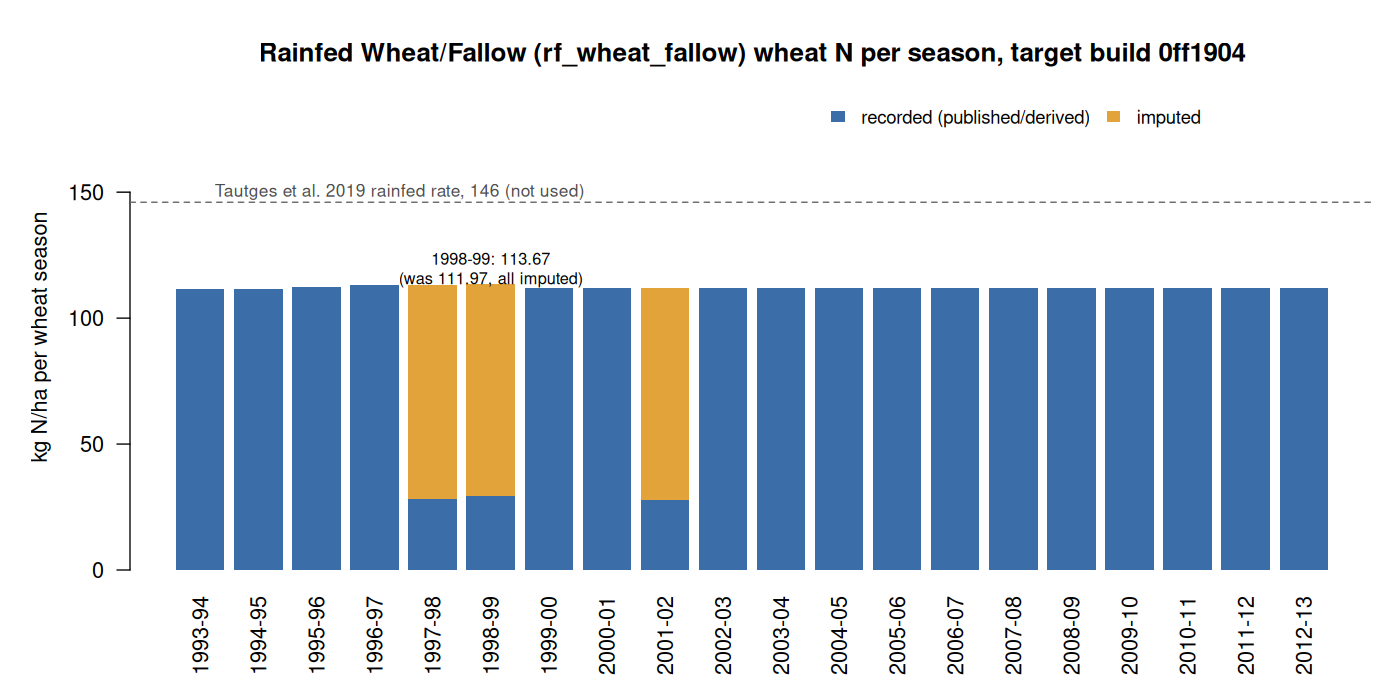

The table this chart was drawn from, first rows:
build, phase, planted, harvested, recorded_n, imputed_n, total_n, events
previous (1ac7c8f), wheat-fallow, 1993-11-19, 1994-06-15, 111.7, 0, 111.7, 1993-11-04 Ammonium nitrate 83.84 publis…
previous (1ac7c8f), fallow-wheat, 1994-12-01, 1995-07-05, 111.7, 0, 111.7, 1994-11-14 Ammonium nitrate 83.84 publis…
previous (1ac7c8f), wheat-fallow, 1995-11-22, 1996-06-20, 112.2, 0, 112.2, 1995-11-20 Ammonium nitrate 83.84 publis…
previous (1ac7c8f), fallow-wheat, 1996-11-11, 1997-06-17, 113.3, 0, 113.3, 1996-10-14 Ammonium nitrate 85.33 publis…
previous (1ac7c8f), wheat-fallow, 1997-11-04, 1998-07-07, 28, 85.33, 113.3, 1997-10-07 Ammonium nitrate 85.33 impute…
previous (1ac7c8f), fallow-wheat, 1998-11-02, 1999-07-01, 0, 112, 112, 1998-10-01 Can_27 84.13 imputed; 1999-03…
previous (1ac7c8f), wheat-fallow, 1999-11-13, 2000-06-26, 112, 0, 112, 1999-10-12 Can_27 84.13 published; 2000-…
previous (1ac7c8f), fallow-wheat, 2000-11-20, 2001-07-10, 112, 0, 112, 2000-11-13 Can_27 84.13 published; 2001-…
previous (1ac7c8f), wheat-fallow, 2001-11-10, 2002-07-08, 27.84, 84.13, 112, 2001-11-03 Can_27 84.13 imputed; 2002-04…
previous (1ac7c8f), fallow-wheat, 2002-11-06, 2003-07-12, 112, 0, 112, 2002-10-28 Can_27 84.13 published; 2003-…
previous (1ac7c8f), wheat-fallow, 2003-11-13, 2004-06-30, 112, 0, 112, 2003-11-01 Can_27 84.13 published; 2004-…
previous (1ac7c8f), fallow-wheat, 2004-11-22, 2005-07-06, 112, 0, 112, 2004-11-22 Can_27 84.13 published; 2005-…
previous (1ac7c8f), wheat-fallow, 2005-11-10, 2006-06-30, 112, 0, 112, 2005-10-28 Can_27 84.13 published; 2006-…
previous (1ac7c8f), fallow-wheat, 2006-11-09, 2007-06-29, 112, 0, 112, 2006-11-08 Can_27 84.13 published; 2007-…
previous (1ac7c8f), wheat-fallow, 2007-12-15, 2008-07-09, 112, 0, 112, 2007-10-31 Can_27 84.13 published; 2008-…
previous (1ac7c8f), fallow-wheat, 2008-11-20, 2009-07-08, 112, 0, 112, 2008-11-19 Can_27 84.13 published; 2009-…
previous (1ac7c8f), wheat-fallow, 2009-11-13, 2010-07-09, 112, 0, 112, 2009-11-09 Can_27 84.13 published; 2010-…
previous (1ac7c8f), fallow-wheat, 2010-11-16, 2011-07-09, 112, 0, 112, 2010-11-02 Can_27 84.13 published; 2011-…
previous (1ac7c8f), wheat-fallow, 2011-11-17, 2012-07-09, 112, 0, 112, 2011-11-05 Can_27 84.13 published; 2012-…
previous (1ac7c8f), fallow-wheat, 2012-11-12, 2013-07-01, 112, 0, 112, 2012-10-30 Can_27 84.13 published; 2013-…
target (0ff1904), wheat-fallow, 1993-11-19, 1994-06-15, 111.7, 0, 111.7, 1993-11-04 Ammonium nitrate 83.84 publis…
target (0ff1904), fallow-wheat, 1994-12-01, 1995-07-05, 111.7, 0, 111.7, 1994-11-14 Ammonium nitrate 83.84 publis…
target (0ff1904), wheat-fallow, 1995-11-22, 1996-06-20, 112.2, 0, 112.2, 1995-11-20 Ammonium nitrate 83.84 publis…
target (0ff1904), fallow-wheat, 1996-11-11, 1997-06-17, 113.3, 0, 113.3, 1996-10-14 Ammonium nitrate 85.33 publis…
target (0ff1904), wheat-fallow, 1997-11-04, 1998-07-07, 28, 85.33, 113.3, 1997-10-07 Ammonium nitrate 85.33 impute…
target (0ff1904), fallow-wheat, 1998-11-02, 1999-07-01, 29.54, 84.13, 113.7, 1998-10-01 Can_27 84.13 imputed; 1999-03…
target (0ff1904), wheat-fallow, 1999-11-13, 2000-06-26, 112, 0, 112, 1999-10-12 Can_27 84.13 published; 2000-…
target (0ff1904), fallow-wheat, 2000-11-20, 2001-07-10, 112, 0, 112, 2000-11-13 Can_27 84.13 published; 2001-…
target (0ff1904), wheat-fallow, 2001-11-10, 2002-07-08, 27.84, 84.13, 112, 2001-11-03 Can_27 84.13 imputed; 2002-04…
target (0ff1904), fallow-wheat, 2002-11-06, 2003-07-12, 112, 0, 112, 2002-10-28 Can_27 84.13 published; 2003-…
target (0ff1904), wheat-fallow, 2003-11-13, 2004-06-30, 112, 0, 112, 2003-11-01 Can_27 84.13 published; 2004-…
target (0ff1904), fallow-wheat, 2004-11-22, 2005-07-06, 112, 0, 112, 2004-11-22 Can_27 84.13 published; 2005-…
target (0ff1904), wheat-fallow, 2005-11-10, 2006-06-30, 112, 0, 112, 2005-10-28 Can_27 84.13 published; 2006-…
target (0ff1904), fallow-wheat, 2006-11-09, 2007-06-29, 112, 0, 112, 2006-11-08 Can_27 84.13 published; 2007-…
target (0ff1904), wheat-fallow, 2007-12-15, 2008-07-09, 112, 0, 112, 2007-10-31 Can_27 84.13 published; 2008-…
target (0ff1904), fallow-wheat, 2008-11-20, 2009-07-08, 112, 0, 112, 2008-11-19 Can_27 84.13 published; 2009-…
target (0ff1904), wheat-fallow, 2009-11-13, 2010-07-09, 112, 0, 112, 2009-11-09 Can_27 84.13 published; 2010-…
target (0ff1904), fallow-wheat, 2010-11-16, 2011-07-09, 112, 0, 112, 2010-11-02 Can_27 84.13 published; 2011-…
target (0ff1904), wheat-fallow, 2011-11-17, 2012-07-09, 112, 0, 112, 2011-11-05 Can_27 84.13 published; 2012-…
target (0ff1904), fallow-wheat, 2012-11-12, 2013-07-01, 112, 0, 112, 2012-10-30 Can_27 84.13 published; 2013-…
